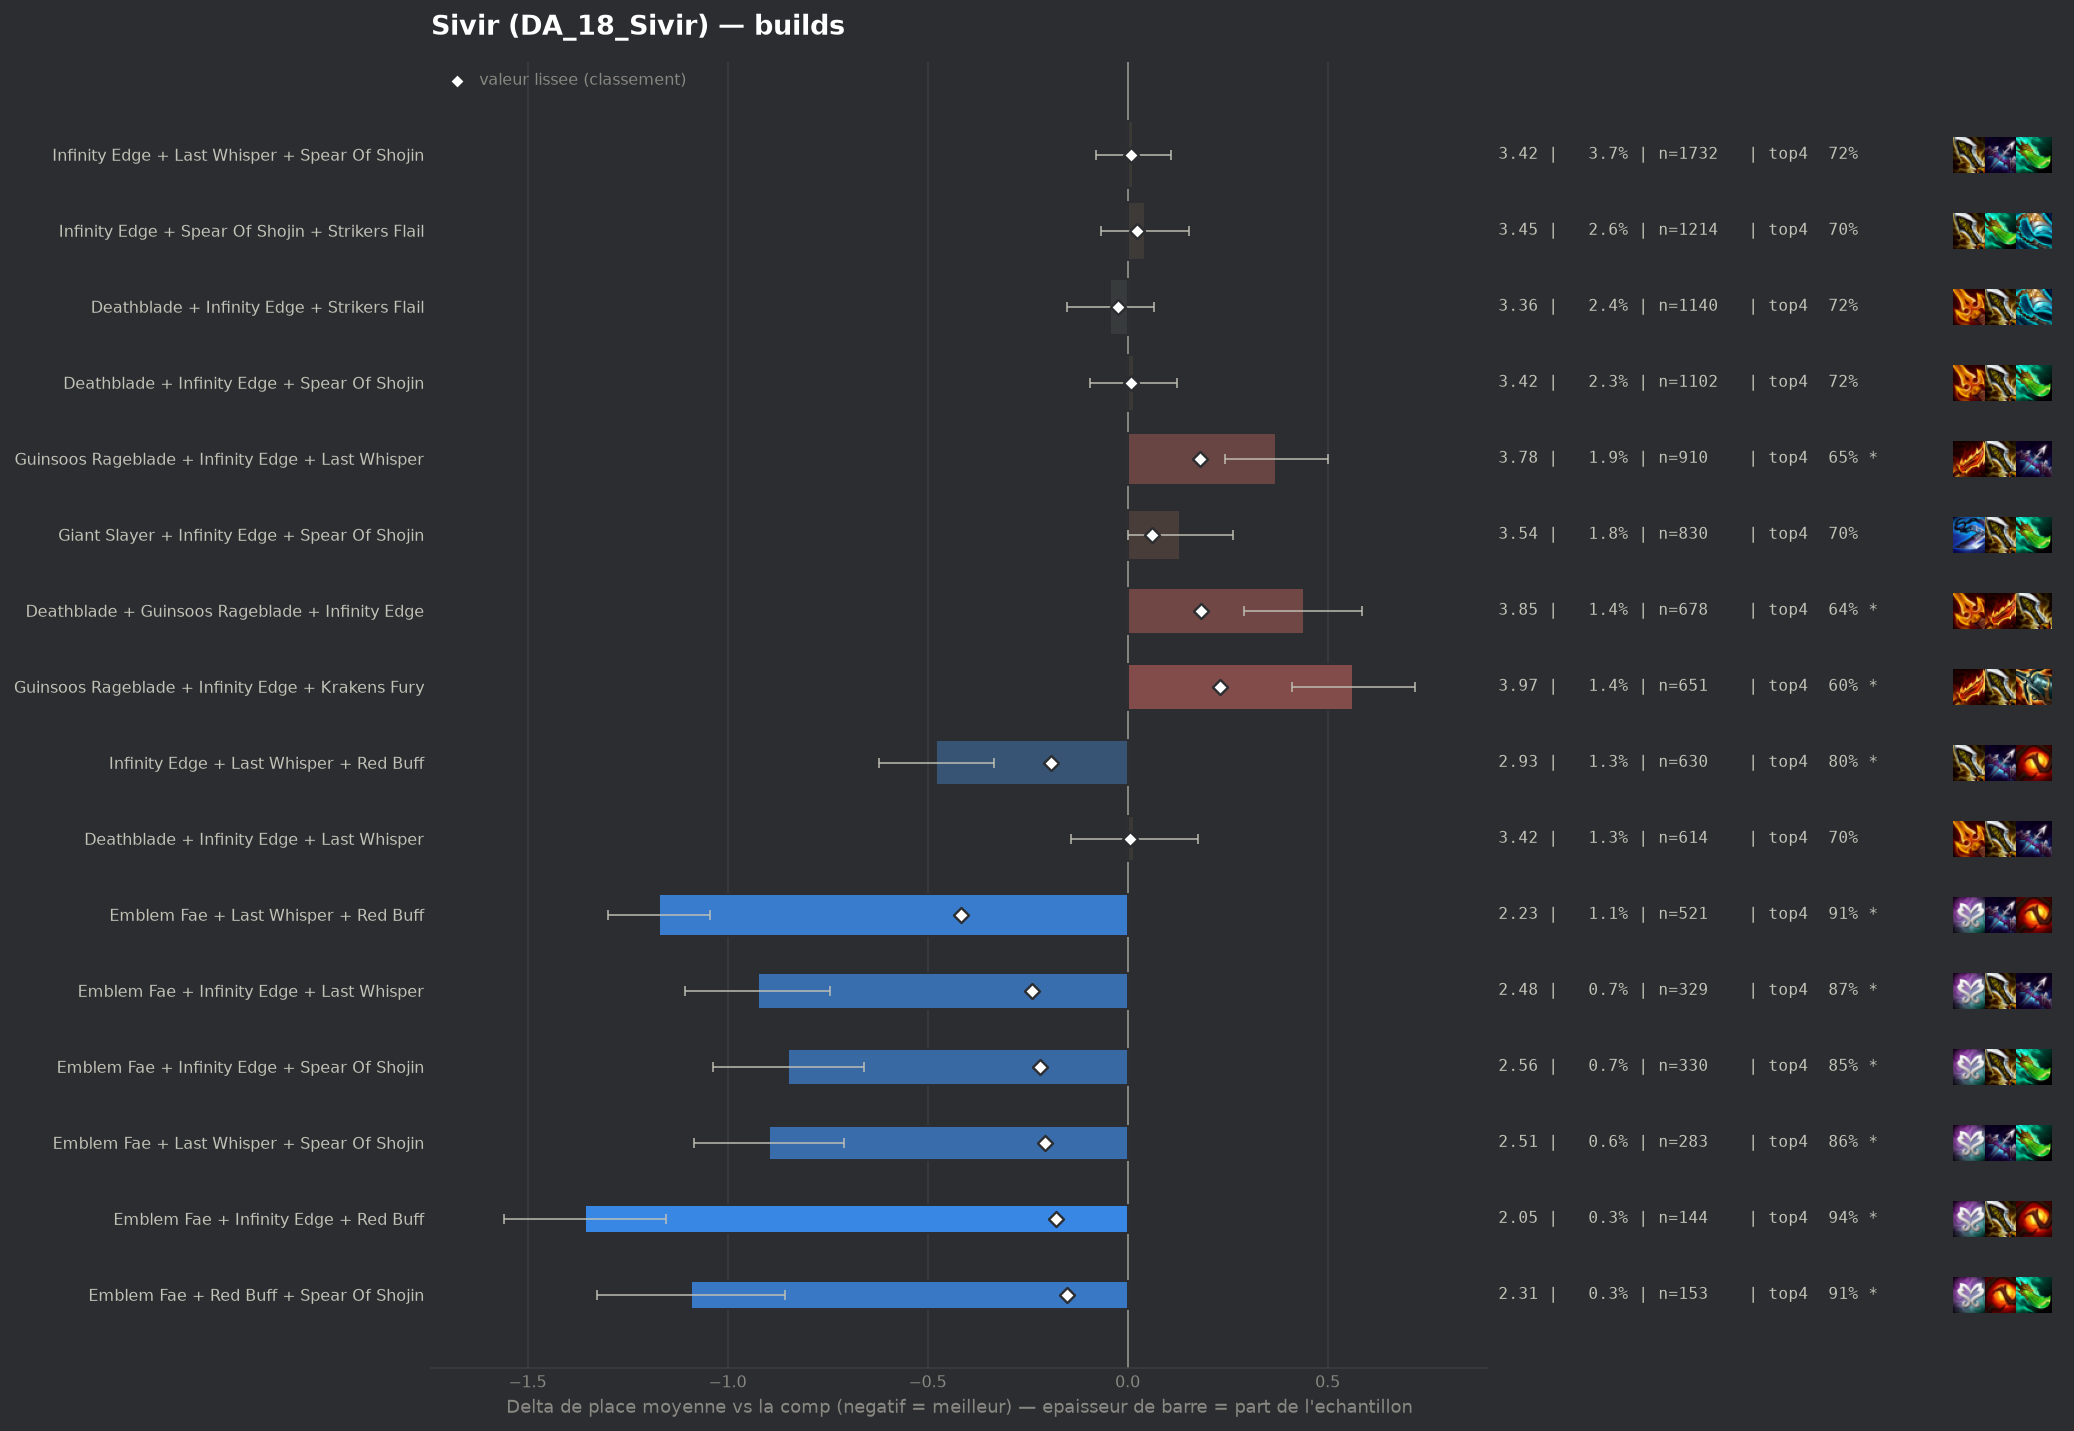

The table this chart was drawn from, first rows:
group, label, n, share, avg_place, shrunk_avg, score, d_avg, d_avg_pess, impact, d_top4, win, top2, top4, sd, z, p, significant
pepite, Emblem Fae + Last Whisper + Red Buff, 521, 0.01104, 2.234, 2.989, -0.416, -1.171, -1.045, 0.0046, 0.1929, 0.4223, 0.6775, 0.9079, 1.459, -18.14, 0.0, True
pepite, Emblem Fae + Infinity Edge + Last Whispe…, 329, 0.006969, 2.48, 3.166, -0.239, -0.925, -0.744, 0.0017, 0.1543, 0.3769, 0.617, 0.8693, 1.672, -9.99, 0.0, True
pepite, Emblem Fae + Infinity Edge + Spear Of Sh…, 330, 0.00699, 2.558, 3.186, -0.22, -0.848, -0.659, 0.0015, 0.1305, 0.3606, 0.6182, 0.8455, 1.745, -8.78, 0.0, True
pepite, Emblem Fae + Last Whisper + Spear Of Sho…, 283, 0.005995, 2.509, 3.199, -0.207, -0.896, -0.709, 0.0012, 0.1437, 0.3322, 0.6007, 0.8587, 1.6, -9.38, 0.0, True
populaire, Infinity Edge + Last Whisper + Red Buff, 630, 0.01335, 2.927, 3.214, -0.191, -0.478, -0.334, 0.0026, 0.085, 0.273, 0.5, 0.8, 1.829, -6.52, 0.0, True
pepite, Emblem Fae + Infinity Edge + Red Buff, 144, 0.00305, 2.049, 3.226, -0.18, -1.357, -1.155, 0.0005, 0.2295, 0.4444, 0.7083, 0.9444, 1.232, -13.16, 0.0, True
pepite, Emblem Fae + Red Buff + Spear Of Shojin, 153, 0.003241, 2.314, 3.253, -0.152, -1.092, -0.856, 0.0005, 0.1935, 0.3725, 0.6536, 0.9085, 1.48, -9.1, 0.0, True
, Emblem Fae + Giant Slayer + Last Whisper, 104, 0.002203, 1.981, 3.264, -0.141, -1.425, -1.157, 0.0003, 0.1889, 0.5385, 0.75, 0.9038, 1.387, -10.45, 0.0, True
, Giant Slayer + Last Whisper + Red Buff, 178, 0.003771, 2.612, 3.28, -0.126, -0.793, -0.562, 0.0005, 0.1614, 0.2978, 0.5506, 0.8764, 1.569, -6.72, 0.0, True
, Deathblade + Last Whisper + Red Buff, 280, 0.005931, 2.936, 3.298, -0.107, -0.47, -0.261, 0.0006, 0.0993, 0.2536, 0.4929, 0.8143, 1.776, -4.41, 1e-05, True
, Emblem Fae + Infinity Edge + Strikers Fl…, 126, 0.002669, 2.5, 3.299, -0.107, -0.905, -0.613, 0.0003, 0.1422, 0.381, 0.619, 0.8571, 1.67, -6.07, 0.0, True
, Emblem Fae + Giant Slayer + Infinity Edg…, 73, 0.001546, 2.041, 3.307, -0.098, -1.364, -1.052, 0.0002, 0.2029, 0.4795, 0.7397, 0.9178, 1.359, -8.56, 0.0, True
, Emblem Fae + Deathblade + Red Buff, 82, 0.001737, 2.195, 3.309, -0.097, -1.21, -0.918, 0.0002, 0.2119, 0.3902, 0.6951, 0.9268, 1.347, -8.12, 0.0, True
, Last Whisper + Red Buff + Spear Of Shoji…, 537, 0.01138, 3.16, 3.316, -0.089, -0.245, -0.08, 0.001, 0.0299, 0.2458, 0.46, 0.7449, 1.947, -2.9, 0.00372, True
, Emblem Fae + Deathblade + Last Whisper, 107, 0.002267, 2.607, 3.324, -0.081, -0.798, -0.442, 0.0002, 0.1168, 0.3645, 0.6262, 0.8318, 1.873, -4.4, 1e-05, True
, Krakens Fury + Last Whisper + Red Buff, 95, 0.002012, 2.611, 3.333, -0.073, -0.795, -0.457, 0.0001, 0.1587, 0.3474, 0.5579, 0.8737, 1.675, -4.62, 0.0, True
, Emblem Fae + Last Whisper + Strikers Fla…, 75, 0.001589, 2.48, 3.337, -0.068, -0.925, -0.523, 0.0001, 0.1784, 0.4667, 0.6133, 0.8933, 1.777, -4.51, 1e-05, True
, Emblem Fae + Guinsoos Rageblade + Last W…, 123, 0.002606, 2.837, 3.34, -0.065, -0.568, -0.225, 0.0002, 0.1143, 0.3496, 0.5203, 0.8293, 1.94, -3.24, 0.00118, True
, Emblem Fae + Krakens Fury + Last Whisper, 51, 0.00108, 2.216, 3.344, -0.061, -1.19, -0.789, 0.0001, 0.187, 0.4118, 0.7059, 0.902, 1.459, -5.82, 0.0, True
, Hextech Gunblade + Last Whisper + Red Bu…, 51, 0.00108, 2.216, 3.344, -0.061, -1.19, -0.764, 0.0001, 0.187, 0.4118, 0.7647, 0.902, 1.551, -5.47, 0.0, True
, Infinity Edge + Red Buff + Strikers Flai…, 192, 0.004067, 3.062, 3.347, -0.058, -0.343, -0.072, 0.0002, 0.0403, 0.276, 0.4896, 0.7552, 1.914, -2.48, 0.01325, True
, Emblem Fae + Deathblade + Spear Of Shoji…, 101, 0.00214, 2.802, 3.347, -0.058, -0.603, -0.266, 0.0001, 0.1365, 0.2574, 0.5248, 0.8515, 1.729, -3.5, 0.00046, True
, Last Whisper + Morellonomicon + Spear Of…, 64, 0.001356, 2.484, 3.347, -0.058, -0.921, -0.477, 0.0001, 0.1444, 0.4219, 0.625, 0.8594, 1.811, -4.06, 5e-05, True
, Guinsoos Rageblade + Last Whisper + Red …, 211, 0.00447, 3.114, 3.352, -0.053, -0.292, -0.06, 0.0002, 0.0765, 0.1706, 0.4502, 0.7915, 1.713, -2.47, 0.01369, True
, Emblem Fae + Giant Slayer + Spear Of Sho…, 62, 0.001313, 2.548, 3.353, -0.053, -0.857, -0.486, 0.0001, 0.1399, 0.3065, 0.5806, 0.8548, 1.488, -4.53, 1e-05, True
, Emblem Fae + Blue Buff + Last Whisper, 57, 0.001207, 2.474, 3.352, -0.053, -0.932, -0.554, 0.0001, 0.1622, 0.3509, 0.5965, 0.8772, 1.452, -4.84, 0.0, True
, Deathblade + Giant Slayer + Red Buff, 88, 0.001864, 2.83, 3.356, -0.049, -0.576, -0.213, 0.0001, 0.1373, 0.2614, 0.5, 0.8523, 1.734, -3.11, 0.00186, True
, Blue Buff + Last Whisper + Red Buff, 108, 0.002288, 2.935, 3.357, -0.048, -0.47, -0.155, 0.0001, 0.0906, 0.2315, 0.4907, 0.8056, 1.668, -2.92, 0.00345, True
, Emblem Fae + Giant Slayer + Red Buff, 55, 0.001165, 2.564, 3.359, -0.046, -0.842, -0.375, 0.0001, 0.1578, 0.3455, 0.6, 0.8727, 1.766, -3.53, 0.00041, True
, Emblem Fae + Blue Buff + Infinity Edge, 76, 0.00161, 2.829, 3.362, -0.043, -0.576, -0.216, 0.0001, 0.1403, 0.25, 0.4737, 0.8553, 1.601, -3.13, 0.00172, True
, Emblem Fae + Guinsoos Rageblade + Red Bu…, 48, 0.001017, 2.542, 3.364, -0.042, -0.864, -0.459, 0.0, 0.2017, 0.2708, 0.5833, 0.9167, 1.428, -4.19, 3e-05, True
, Deathblade + Red Buff + Spear Of Shojin, 253, 0.005359, 3.209, 3.364, -0.041, -0.196, 0.0, 0.0002, 0.0597, 0.1858, 0.4427, 0.7747, 1.837, -1.69, 0.09094, False
, Emblem Fae + Deathblade + Infinity Edge, 117, 0.002478, 3.043, 3.365, -0.04, -0.363, -0.019, 0.0001, 0.097, 0.2479, 0.4701, 0.812, 1.892, -2.07, 0.03842, False
, Emblem Fae + Spear Of Shojin + Strikers …, 40, 0.0008473, 2.45, 3.366, -0.039, -0.955, -0.437, 0.0, 0.185, 0.35, 0.65, 0.9, 1.673, -3.61, 0.00031, True
, Emblem Fae + Deathblade + Guinsoos Rageb…, 63, 0.001335, 2.794, 3.367, -0.038, -0.612, -0.191, 0.0001, 0.0946, 0.3175, 0.5238, 0.8095, 1.701, -2.85, 0.00435, True
, Giant Slayer + Infinity Edge + Red Buff, 155, 0.003283, 3.148, 3.369, -0.036, -0.257, 0.0, 0.0001, 0.0592, 0.2129, 0.4516, 0.7742, 1.848, -1.73, 0.08409, False
, Infinity Edge + Quicksilver + Strikers F…, 54, 0.001144, 2.741, 3.369, -0.036, -0.665, -0.247, 0.0, 0.1369, 0.2963, 0.4815, 0.8519, 1.566, -3.12, 0.00183, True
, Giant Slayer + Last Whisper + Strikers F…, 77, 0.001631, 2.961, 3.372, -0.034, -0.444, -0.057, 0.0001, 0.1032, 0.2338, 0.4675, 0.8182, 1.732, -2.25, 0.02451, True
, Emblem Rapidfire + Infinity Edge + Last …, 50, 0.001059, 2.72, 3.371, -0.034, -0.685, -0.208, 0.0, 0.105, 0.34, 0.5, 0.82, 1.721, -2.81, 0.00489, True
, Hextech Gunblade + Last Whisper + Spear …, 98, 0.002076, 3.051, 3.372, -0.033, -0.354, 0.0, 0.0001, 0.0606, 0.2653, 0.5102, 0.7755, 1.94, -1.81, 0.07088, False
, Emblem Fae + Guinsoos Rageblade + Infini…, 147, 0.003114, 3.17, 3.374, -0.032, -0.235, 0.0, 0.0001, 0.0469, 0.2449, 0.4422, 0.7619, 1.96, -1.45, 0.1462, False
, Emblem Fae + Giant Slayer + Guinsoos Rag…, 48, 0.001017, 2.792, 3.376, -0.03, -0.614, -0.12, 0.0, 0.1184, 0.2917, 0.5208, 0.8333, 1.744, -2.44, 0.01481, True
, Deathblade + Giant Slayer + Spear Of Sho…, 366, 0.007753, 3.303, 3.377, -0.029, -0.102, 0.0, 0.0002, 0.0118, 0.1995, 0.4126, 0.7268, 1.862, -1.04, 0.2965, False
, Hextech Gunblade + Infinity Edge + Spear…, 111, 0.002351, 3.126, 3.376, -0.029, -0.279, 0.0, 0.0001, 0.1139, 0.1982, 0.4054, 0.8288, 1.735, -1.69, 0.09052, False
, Hextech Gunblade + Red Buff + Spear Of S…, 41, 0.0008685, 2.732, 3.377, -0.028, -0.674, -0.163, 0.0, 0.1387, 0.2927, 0.561, 0.8537, 1.668, -2.58, 0.00975, True
, Deathblade + Giant Slayer + Infinity Edg…, 318, 0.006736, 3.299, 3.378, -0.027, -0.107, 0.0, 0.0002, 0.0272, 0.1981, 0.3868, 0.7421, 1.845, -1.03, 0.3048, False
, Last Whisper + Red Buff + Strikers Flail, 85, 0.001801, 3.082, 3.379, -0.027, -0.323, 0.0, 0.0, 0.0733, 0.2235, 0.4941, 0.7882, 1.874, -1.59, 0.1124, False
, Krakens Fury + Last Whisper + Spear Of S…, 98, 0.002076, 3.133, 3.38, -0.026, -0.273, 0.0, 0.0001, 0.0401, 0.2143, 0.4592, 0.7551, 1.794, -1.5, 0.1328, False
, Blue Buff + Last Whisper + Spear Of Shoj…, 42, 0.0008897, 2.786, 3.379, -0.026, -0.62, -0.136, 0.0, 0.0708, 0.2381, 0.5238, 0.7857, 1.597, -2.51, 0.01196, True
, Blue Buff + Infinity Edge + Strikers Fla…, 258, 0.005465, 3.291, 3.381, -0.025, -0.115, 0.0, 0.0001, 0.0137, 0.2016, 0.3915, 0.7287, 1.833, -1.0, 0.3167, False
, Infinity Edge + Last Whisper + Morellono…, 41, 0.0008685, 2.805, 3.38, -0.025, -0.6, -0.126, 0.0, 0.1631, 0.2195, 0.5366, 0.878, 1.55, -2.48, 0.01315, True
populaire, Deathblade + Infinity Edge + Strikers Fl…, 1140, 0.02415, 3.362, 3.382, -0.024, -0.043, 0.0, 0.0006, 0.0026, 0.1789, 0.3877, 0.7175, 1.849, -0.78, 0.4381, False
, Red Buff + Spear Of Shojin + Strikers Fl…, 70, 0.001483, 3.057, 3.381, -0.024, -0.348, 0.0, 0.0, 0.1279, 0.2, 0.4286, 0.8429, 1.681, -1.73, 0.08339, False
, Guinsoos Rageblade + Krakens Fury + Red …, 68, 0.00144, 3.074, 3.383, -0.022, -0.332, 0.0, 0.0, 0.0939, 0.2059, 0.4412, 0.8088, 1.752, -1.56, 0.1186, False
, Deathblade + Hextech Gunblade + Spear Of…, 50, 0.001059, 2.98, 3.384, -0.021, -0.425, 0.0, 0.0, 0.105, 0.24, 0.44, 0.82, 1.726, -1.74, 0.08166, False
, Giant Slayer + Hextech Gunblade + Last W…, 42, 0.0008897, 2.905, 3.384, -0.021, -0.501, 0.0, 0.0, 0.1184, 0.2619, 0.5, 0.8333, 1.743, -1.86, 0.06289, False
, Giant Slayer + Red Buff + Spear Of Shoji…, 175, 0.003707, 3.274, 3.385, -0.02, -0.131, 0.0, 0.0001, 0.0565, 0.2171, 0.4114, 0.7714, 1.94, -0.89, 0.3725, False
, Infinity Edge + Red Buff + Spear Of Shoj…, 601, 0.01273, 3.356, 3.386, -0.019, -0.049, 0.0, 0.0002, -0.0028, 0.218, 0.4426, 0.7121, 2.049, -0.59, 0.558, False
, Emblem Fae + Guinsoos Rageblade + Kraken…, 62, 0.001313, 3.097, 3.386, -0.019, -0.309, 0.0, 0.0, 0.1238, 0.2097, 0.4032, 0.8387, 1.748, -1.39, 0.1649, False
, Giant Slayer + Infinity Edge + Last Whis…, 396, 0.008389, 3.346, 3.388, -0.018, -0.059, 0.0, 0.0001, -0.0003, 0.2298, 0.4192, 0.7146, 2.021, -0.58, 0.5604, False
... 111 more rows
